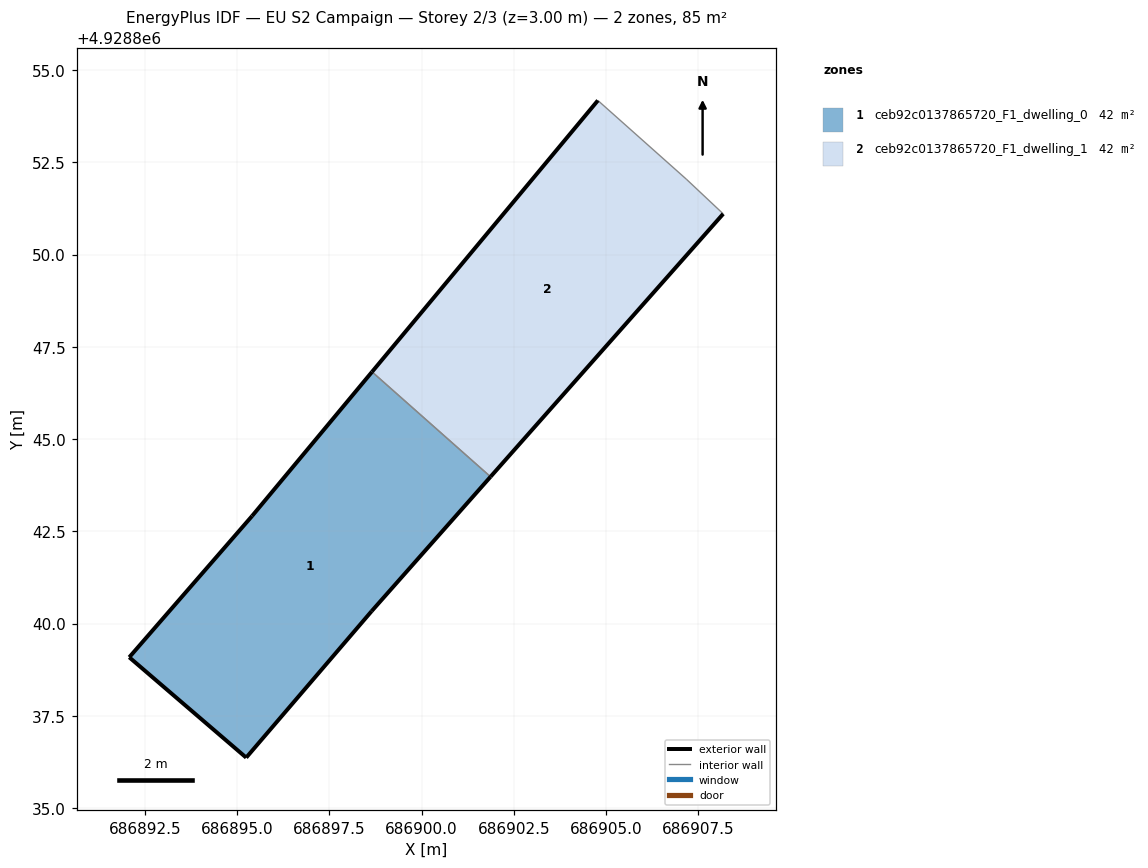
=== STOREY PLAN SPEC (per zone: floor XY polygon, exterior-wall plan segments, windows/doors) ===
zone 1: ceb92c0137865720_F1_dwelling_0  (42.4 m²)
  floor: (686898.65, 4928840.34) (686901.87, 4928843.98) (686898.66, 4928846.82) (686895.41, 4928842.92) (686892.08, 4928839.09) (686895.25, 4928836.37)
  exterior wall: (686895.25, 4928836.37) – (686892.08, 4928839.09)  [4.2 m]
  exterior wall: (686892.08, 4928839.09) – (686895.41, 4928842.92)  [5.1 m]
  exterior wall: (686895.41, 4928842.92) – (686898.66, 4928846.82)  [5.1 m]
  exterior wall: (686901.87, 4928843.98) – (686898.65, 4928840.34)  [4.9 m]
  exterior wall: (686898.65, 4928840.34) – (686895.25, 4928836.37)  [5.2 m]
  interior walls: 1
zone 2: ceb92c0137865720_F1_dwelling_1  (42.4 m²)
  floor: (686901.87, 4928843.98) (686908.18, 4928851.11) (686907.18, 4928852.05) (686904.78, 4928854.18) (686898.66, 4928846.82)
  exterior wall: (686898.66, 4928846.82) – (686904.78, 4928854.18)  [9.6 m]
  exterior wall: (686908.18, 4928851.11) – (686901.87, 4928843.98)  [9.5 m]
  interior walls: 3

=== DERIVED (storey summary) ===
Building: EU S2 Campaign
Storey: 2 of 3  (floor level z = 3.00 m)
Storey gross floor area: 84.7 m²
Zones on this storey: 2
  - ceb92c0137865720_F1_dwelling_0: floor 42.4 m²; exterior wall 24.4 m (73.3 m²); WWR 0.0%
  - ceb92c0137865720_F1_dwelling_1: floor 42.4 m²; exterior wall 19.1 m (57.3 m²); WWR 0.0%
Zone adjacency (shared interzone walls):
  - ceb92c0137865720_F1_dwelling_0 ↔ ceb92c0137865720_F1_dwelling_1